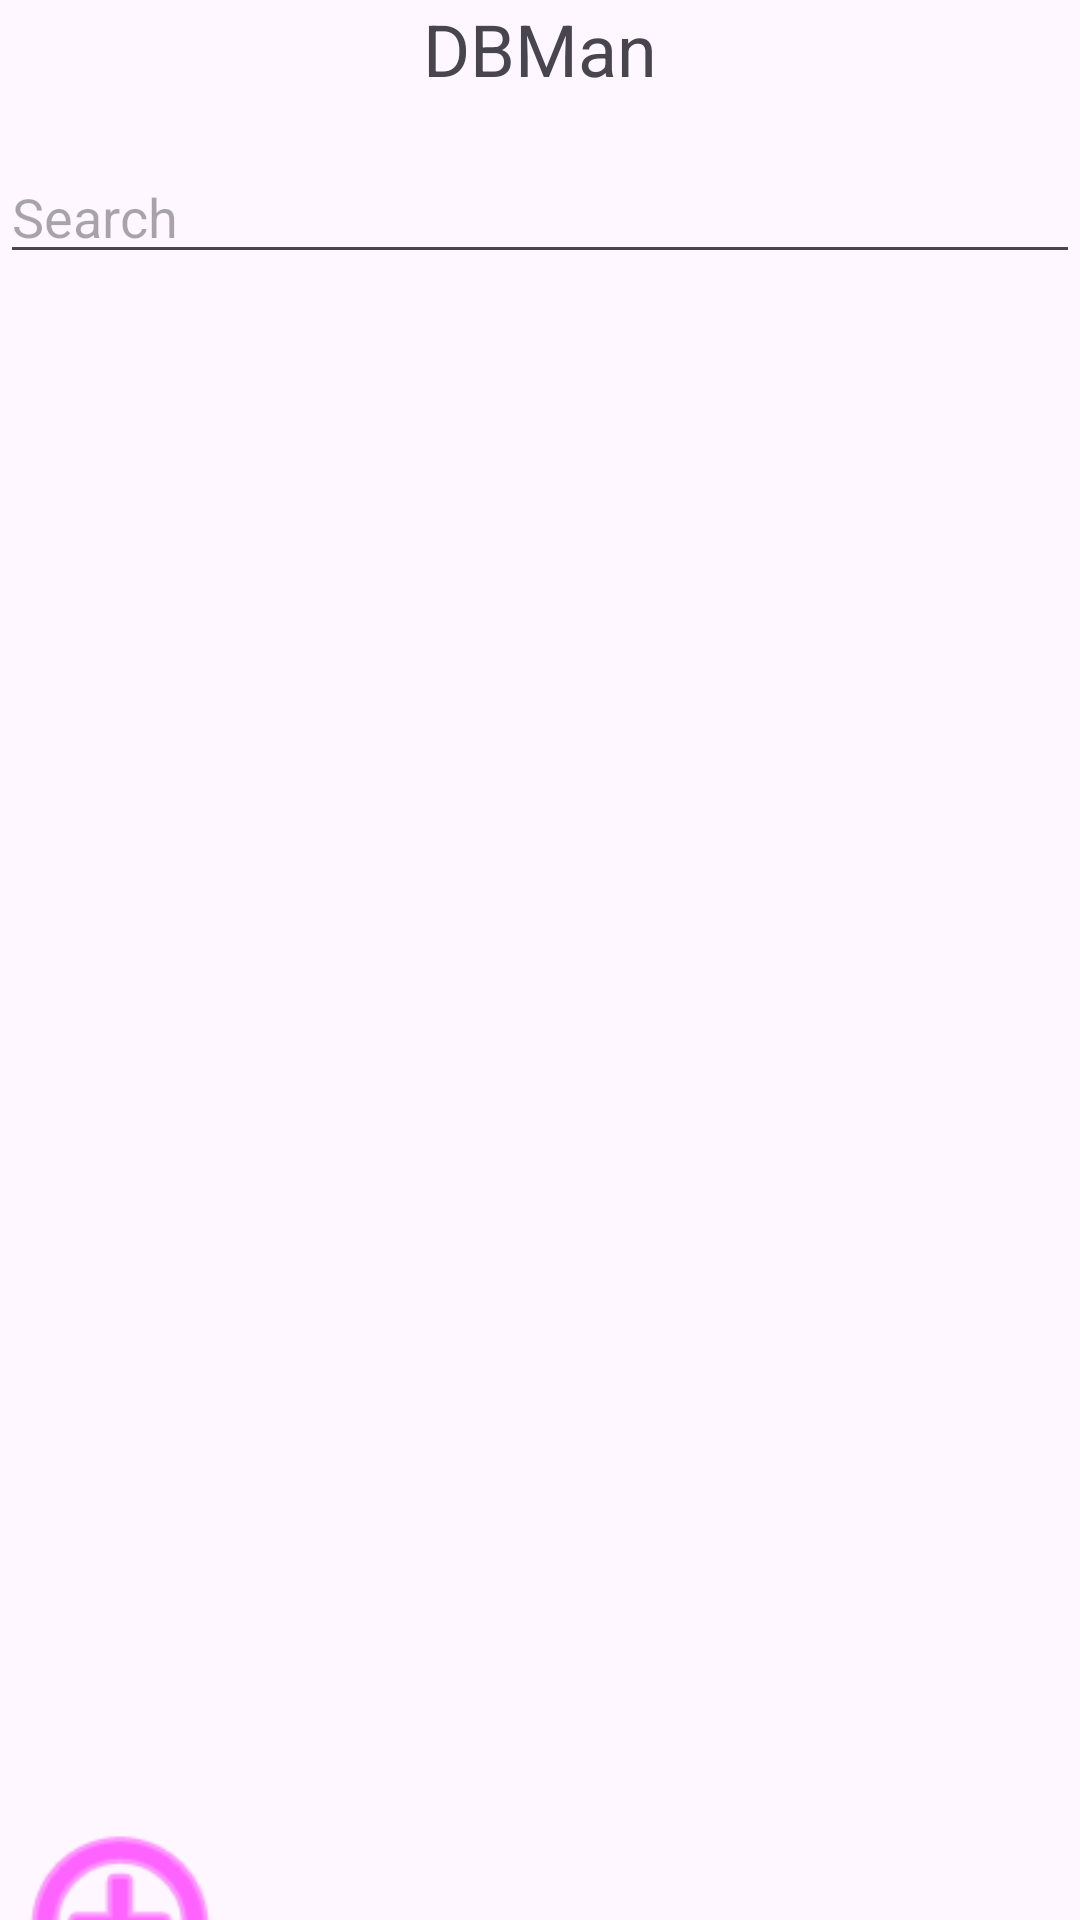

Reconstruct the res/layout file that produces this screen, plus the resources it refers to.
<!-- AndroidManifest.xml: activity theme Theme.BaiThiMau -->
<!-- res/layout/activity_main.xml -->
<?xml version="1.0" encoding="utf-8"?>
<androidx.coordinatorlayout.widget.CoordinatorLayout xmlns:android="http://schemas.android.com/apk/res/android"
    xmlns:app="http://schemas.android.com/apk/res-auto"
    xmlns:tools="http://schemas.android.com/tools"
    android:layout_width="match_parent"
    android:layout_height="match_parent"
    android:fitsSystemWindows="true"
    tools:context=".MainActivity">

    <LinearLayout
        android:layout_width="match_parent"
        android:layout_height="match_parent"
        android:orientation="vertical">

        <TextView
            android:id="@+id/textView2"
            android:layout_width="match_parent"
            android:layout_height="50dp"
            android:text="DBMan"
            android:textAlignment="center"
            android:textSize="24sp" />

        <EditText
            android:id="@+id/searchText"
            android:layout_width="match_parent"
            android:layout_height="wrap_content"
            android:ems="10"
            android:hint="Search"
            android:inputType="text" />

        <ListView
            android:id="@+id/contractList"
            android:layout_width="match_parent"
            android:layout_height="510dp" />

        <Button
            android:id="@+id/buttonAdd"
            style="@style/Widget.Material3.Button"
            android:layout_width="80dp"
            android:layout_height="80dp"
            android:background="@android:drawable/ic_menu_add" />

    </LinearLayout>
</androidx.coordinatorlayout.widget.CoordinatorLayout>
<!-- resources referenced by this layout -->
<resources>
  <style name="Theme.BaiThiMau" parent="Base.Theme.BaiThiMau" />
  <style name="Base.Theme.BaiThiMau" parent="Theme.Material3.DayNight.NoActionBar">
          
          
      </style>
</resources>
